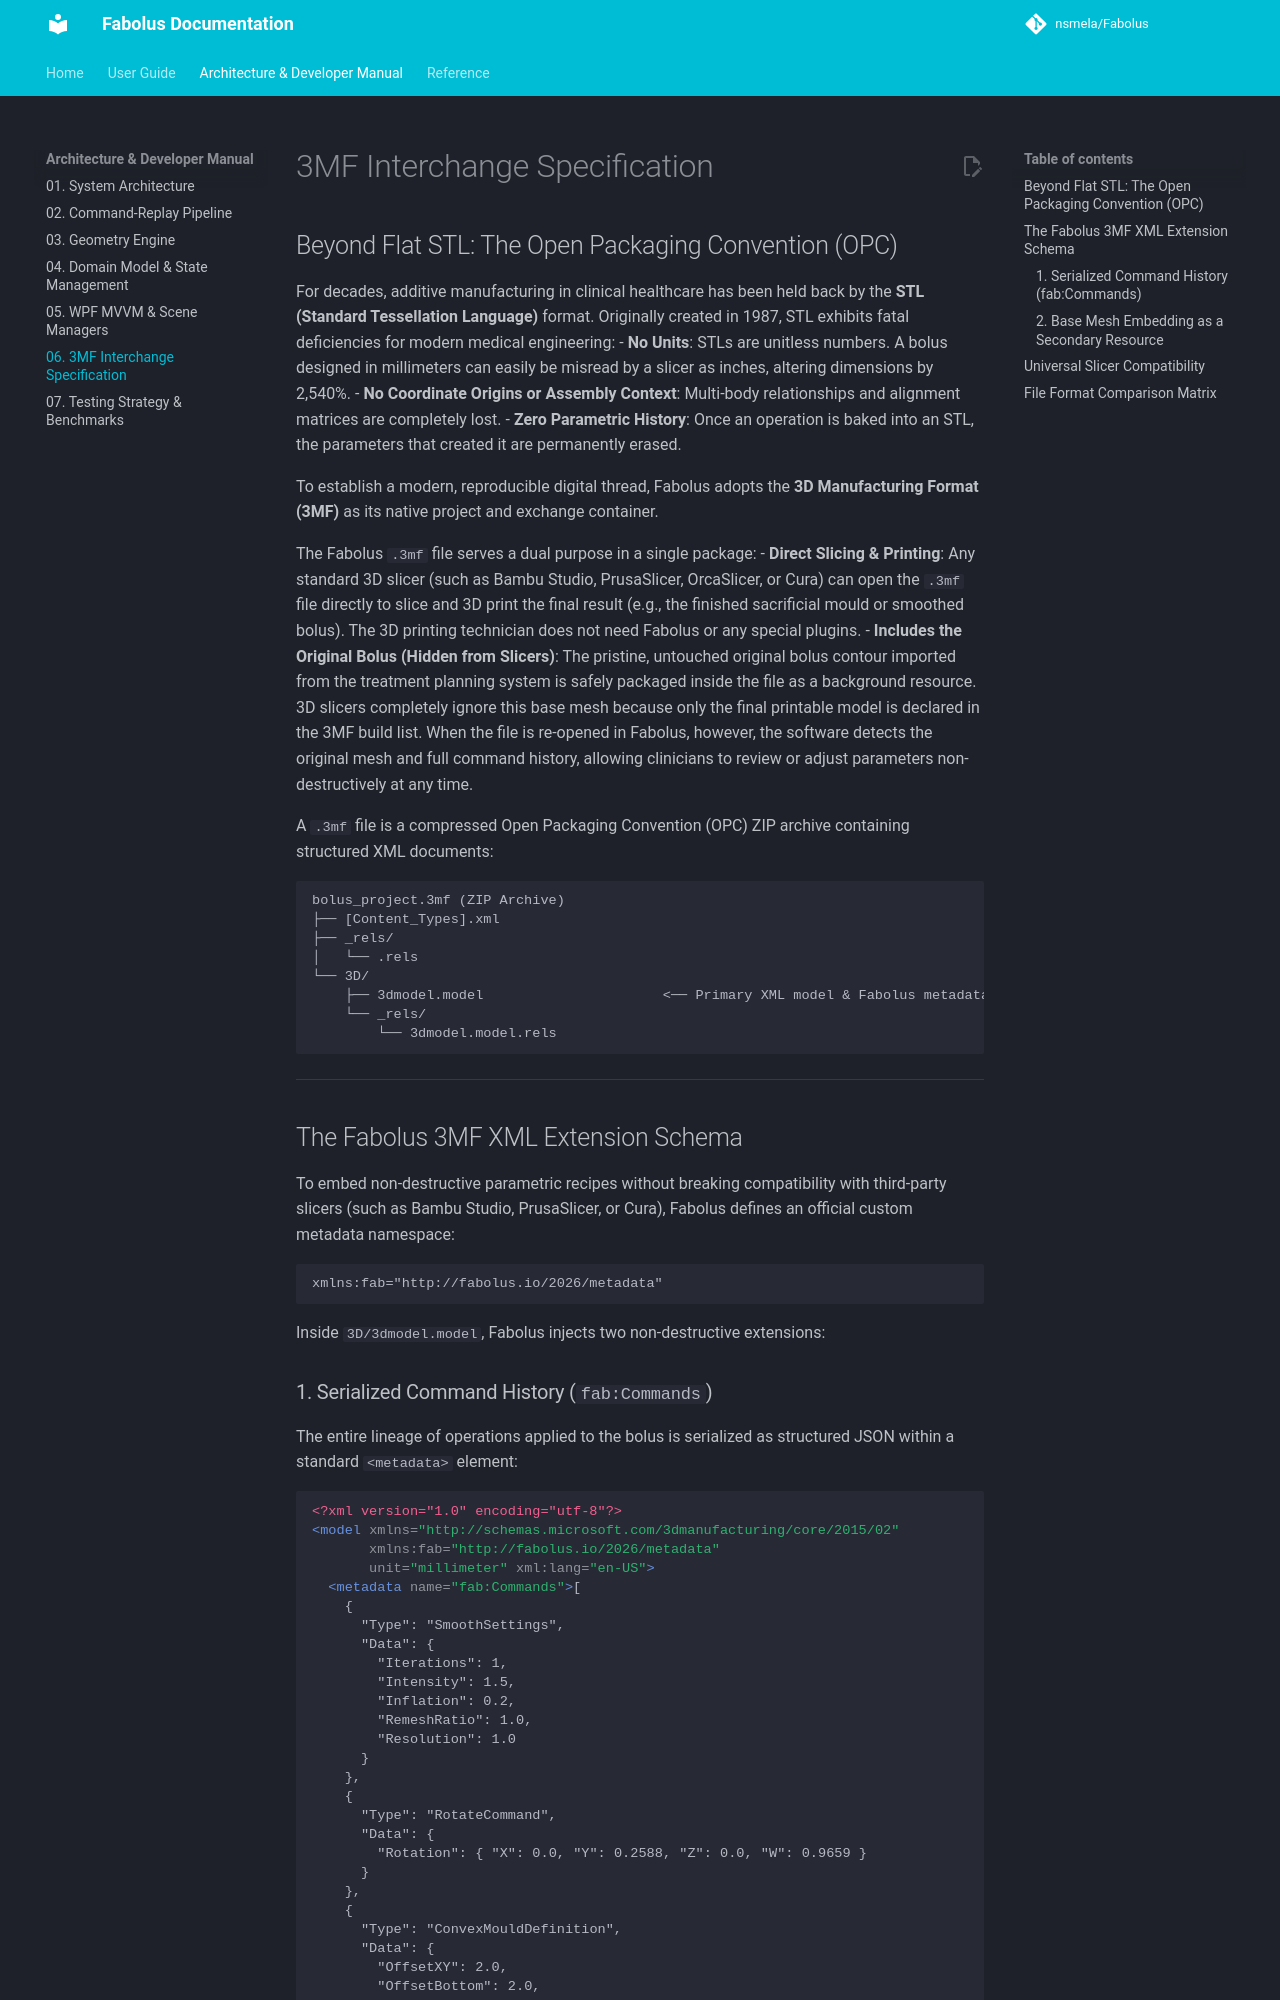

repository: nsmela/Fabolus · page: architecture/06-3mf-interchange-specification/index.html · generator: mkdocs

# 3MF Interchange Specification

## Beyond Flat STL: The Open Packaging Convention (OPC)

For decades, additive manufacturing in clinical healthcare has been held back by the **STL (Standard Tessellation Language)** format. Originally created in 1987, STL exhibits fatal deficiencies for modern medical engineering:
- **No Units**: STLs are unitless numbers. A bolus designed in millimeters can easily be misread by a slicer as inches, altering dimensions by 2,540%.
- **No Coordinate Origins or Assembly Context**: Multi-body relationships and alignment matrices are completely lost.
- **Zero Parametric History**: Once an operation is baked into an STL, the parameters that created it are permanently erased.

To establish a modern, reproducible digital thread, Fabolus adopts the **3D Manufacturing Format (3MF)** as its native project and exchange container. 

The Fabolus `.3mf` file serves a dual purpose in a single package:
- **Direct Slicing & Printing**: Any standard 3D slicer (such as Bambu Studio, PrusaSlicer, OrcaSlicer, or Cura) can open the `.3mf` file directly to slice and 3D print the final result (e.g., the finished sacrificial mould or smoothed bolus). The 3D printing technician does not need Fabolus or any special plugins.
- **Includes the Original Bolus (Hidden from Slicers)**: The pristine, untouched original bolus contour imported from the treatment planning system is safely packaged inside the file as a background resource. 3D slicers completely ignore this base mesh because only the final printable model is declared in the 3MF build list. When the file is re-opened in Fabolus, however, the software detects the original mesh and full command history, allowing clinicians to review or adjust parameters non-destructively at any time.

A `.3mf` file is a compressed Open Packaging Convention (OPC) ZIP archive containing structured XML documents:

```
bolus_project.3mf (ZIP Archive)
├── [Content_Types].xml
├── _rels/
│   └── .rels
└── 3D/
    ├── 3dmodel.model                      <── Primary XML model & Fabolus metadata
    └── _rels/
        └── 3dmodel.model.rels
```

---

## The Fabolus 3MF XML Extension Schema

To embed non-destructive parametric recipes without breaking compatibility with third-party slicers (such as Bambu Studio, PrusaSlicer, or Cura), Fabolus defines an official custom metadata namespace:

```xml
xmlns:fab="http://fabolus.io/2026/metadata"
```

Inside `3D/3dmodel.model`, Fabolus injects two non-destructive extensions:
